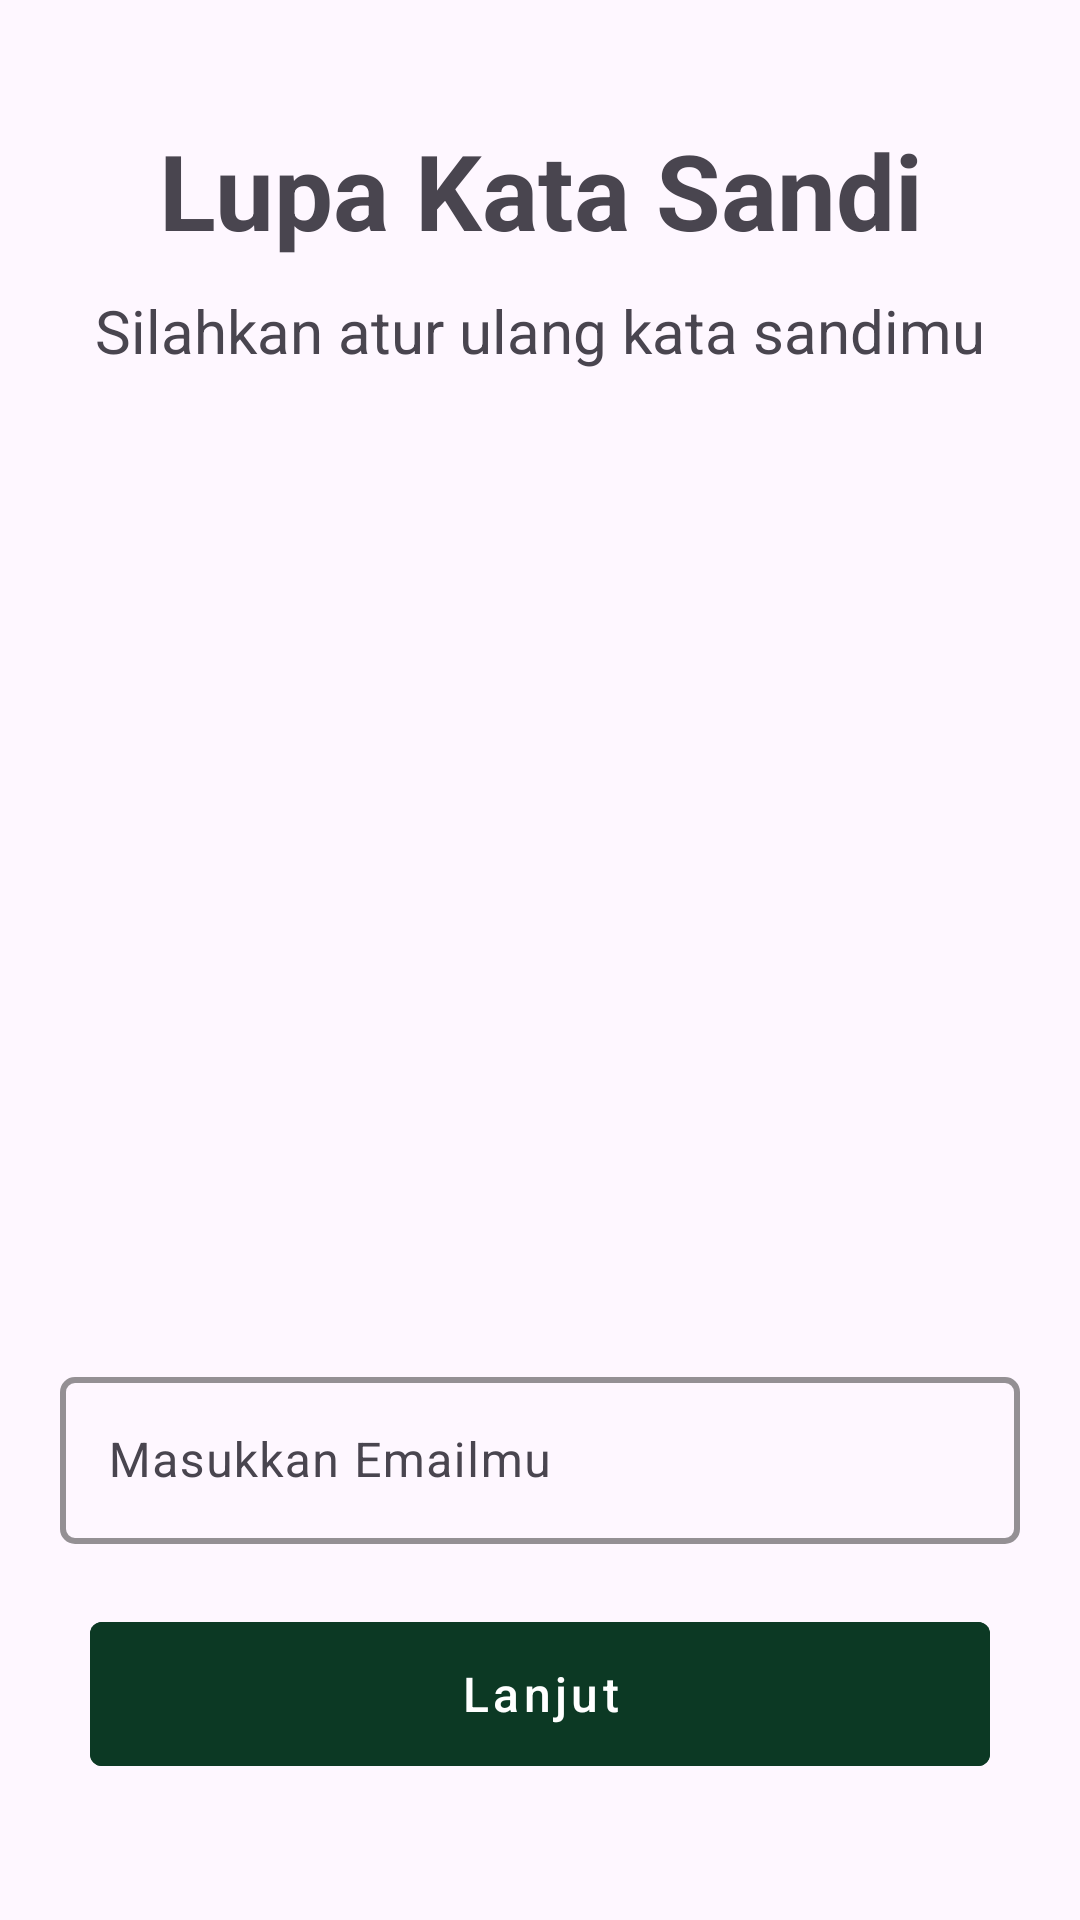

Layout XML and referenced resources for this Android screen:
<!-- AndroidManifest.xml: application theme Theme.UsingPreferences -->
<!-- res/layout/activity_lupa_katasandi.xml -->
<?xml version="1.0" encoding="utf-8"?>
<LinearLayout xmlns:android="http://schemas.android.com/apk/res/android"
    xmlns:app="http://schemas.android.com/apk/res-auto"
    xmlns:tools="http://schemas.android.com/tools"
    android:layout_width="match_parent"
    android:layout_height="match_parent"
    android:orientation="vertical"
    android:padding="10dp"
    tools:context=".Activity.LupaKatasandi">
    <TextView
        android:layout_width="match_parent"
        android:layout_height="wrap_content"
        android:text="Lupa Kata Sandi"
        android:textSize="35sp"
        android:layout_marginTop="30dp"
        android:gravity="center_horizontal"
        android:textStyle="bold"
        />

    <TextView
        android:layout_width="match_parent"
        android:layout_height="wrap_content"
        android:text="Silahkan atur ulang kata sandimu"
        android:layout_marginTop="10dp"
        android:textSize="20sp"
        android:textAlignment="center"/>
    <ImageView
        android:layout_width="match_parent"
        android:layout_height="300dp"
        android:src="@drawable/anim5"
        android:layout_marginTop="20dp"
        />

    <com.google.android.material.textfield.TextInputLayout
        android:layout_width="match_parent"
        android:layout_height="wrap_content"
        android:hint="Masukkan Emailmu"
        android:layout_margin="10dp"
        app:boxBackgroundColor="@android:color/transparent"
        app:boxStrokeColor="@color/greendark"
        app:boxStrokeWidth="2dp"
        app:boxCornerRadiusTopEnd="5dp"
        app:boxCornerRadiusTopStart="5dp"
        app:boxCornerRadiusBottomEnd="5dp"
        app:boxCornerRadiusBottomStart="5dp"
        >

        <com.google.android.material.textfield.TextInputEditText
            android:id="@+id/et_emailLupakatasandi"
            android:layout_width="match_parent"
            android:layout_height="wrap_content"
            android:inputType="textEmailAddress"
            android:maxLines="1"
            android:singleLine="true"
            android:imeOptions="actionNext" />

    </com.google.android.material.textfield.TextInputLayout>
    <com.google.android.material.button.MaterialButton
        android:id="@+id/button_lupakatasandi"
        android:layout_width="match_parent"
        android:layout_height="60dp"
        android:text="Lanjut"
        android:textSize="16sp"
        android:layout_marginTop="10dp"
        android:shadowRadius="3"
        android:layout_marginLeft="20dp"
        android:layout_marginRight="20dp"
        android:textAllCaps="false"
        android:textColor="@color/white"
        style="@style/Widget.MaterialComponents.Button.TextButton"
        android:backgroundTint="@color/greendark"/>
</LinearLayout>
<!-- resources referenced by this layout -->
<resources>
  <color name="greendark">#0C3924</color>
  <color name="white">#FFFFFFFF</color>
  <style name="Theme.UsingPreferences" parent="Base.Theme.UsingPreferences" />
  <style name="Base.Theme.UsingPreferences" parent="Theme.Material3.DayNight.NoActionBar">
          
          
      </style>
</resources>
